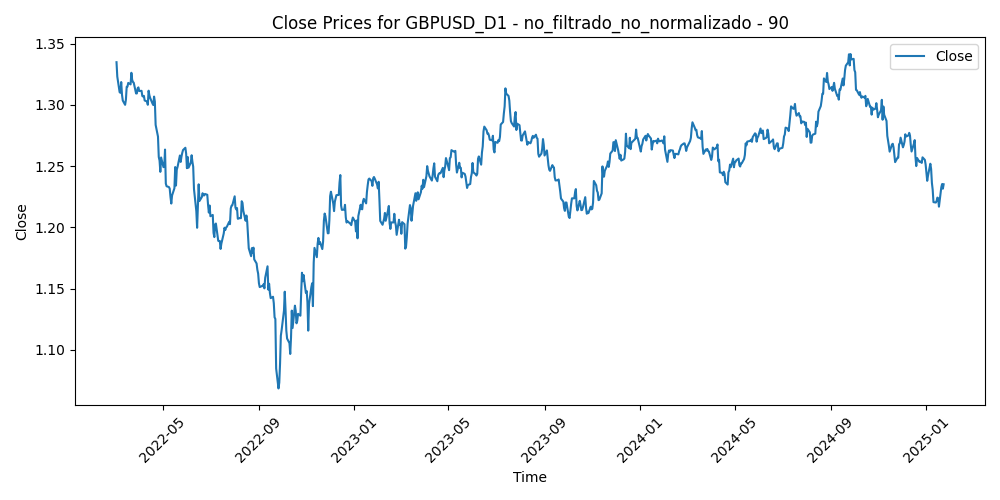

Data behind this chart, as committed beside it:
Time, Close, Volume, diferencia_media_90
2022-03-03, 1.335, 69091, 0.01112
2022-03-04, 1.323, 79233, 0.02239
2022-03-07, 1.31, 102075, 0.03454
2022-03-08, 1.31, 98270, 0.03433
2022-03-09, 1.319, 71113, 0.02506
2022-03-10, 1.308, 72280, 0.0349
2022-03-11, 1.304, 73891, 0.03916
2022-03-14, 1.3, 65267, 0.04205
2022-03-15, 1.304, 73343, 0.03734
2022-03-16, 1.315, 76637, 0.02652
2022-03-17, 1.315, 67609, 0.02609
2022-03-18, 1.318, 58269, 0.02281
2022-03-21, 1.317, 58415, 0.02372
2022-03-22, 1.326, 70357, 0.01407
2022-03-23, 1.321, 59116, 0.01946
2022-03-24, 1.319, 69877, 0.02095
2022-03-25, 1.318, 62050, 0.02118
2022-03-28, 1.309, 72717, 0.02968
2022-03-29, 1.309, 85911, 0.02933
2022-03-30, 1.314, 77063, 0.02497
2022-03-31, 1.314, 77989, 0.02399
2022-04-01, 1.311, 63644, 0.02669
2022-04-04, 1.312, 55113, 0.02631
2022-04-05, 1.307, 55703, 0.03037
2022-04-06, 1.307, 73982, 0.0305
2022-04-07, 1.307, 66314, 0.0297
2022-04-08, 1.304, 57389, 0.03328
2022-04-11, 1.303, 66159, 0.03379
2022-04-12, 1.3, 72424, 0.03624
2022-04-13, 1.312, 62901, 0.02464
2022-04-14, 1.308, 63881, 0.02816
2022-04-15, 1.306, 77619, 0.03018
2022-04-18, 1.301, 45069, 0.03456
2022-04-19, 1.3, 70625, 0.0355
2022-04-20, 1.307, 68461, 0.02839
2022-04-21, 1.303, 71420, 0.03215
2022-04-22, 1.284, 74280, 0.05072
2022-04-25, 1.274, 86850, 0.05975
2022-04-26, 1.257, 83654, 0.07563
2022-04-27, 1.255, 76540, 0.07767
2022-04-28, 1.245, 86905, 0.0858
2022-04-29, 1.257, 72038, 0.07317
2022-05-02, 1.249, 67818, 0.08001
2022-05-03, 1.25, 72812, 0.07865
2022-05-04, 1.264, 75765, 0.06366
2022-05-05, 1.236, 93436, 0.09016
2022-05-06, 1.234, 109772, 0.09099
2022-05-09, 1.233, 94642, 0.09038
2022-05-10, 1.232, 99625, 0.09038
2022-05-11, 1.225, 98275, 0.09582
2022-05-12, 1.219, 112615, 0.09955
2022-05-13, 1.226, 76250, 0.09149
2022-05-16, 1.232, 73369, 0.08416
2022-05-17, 1.249, 82155, 0.06561
2022-05-18, 1.234, 76131, 0.0792
2022-05-19, 1.247, 104250, 0.06491
2022-05-20, 1.249, 85547, 0.06129
2022-05-23, 1.259, 75244, 0.05082
2022-05-24, 1.253, 78704, 0.05488
2022-05-25, 1.258, 81668, 0.0495
... 691 more rows
